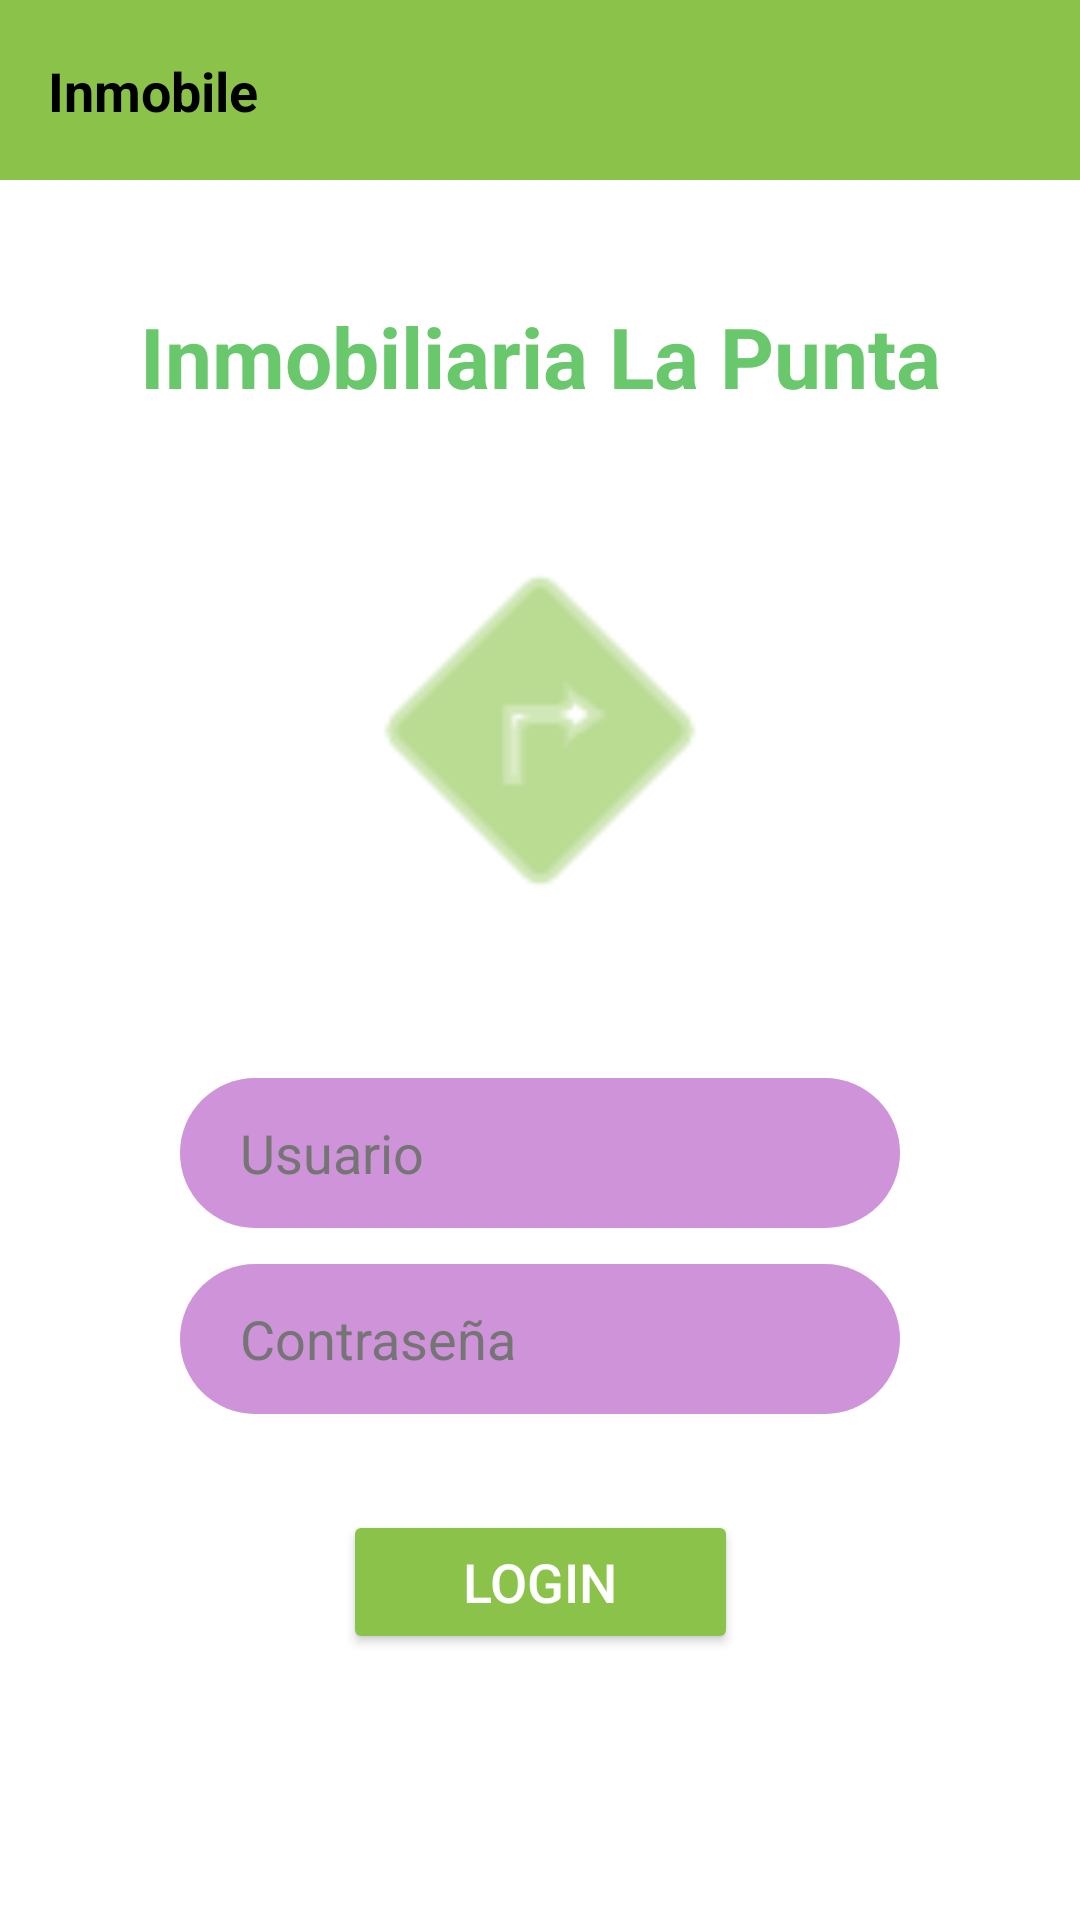

The Android layout XML behind this screen, and the referenced resources:
<!-- AndroidManifest.xml: application theme Theme.TP1Retrofit -->
<!-- res/layout/activity_main.xml -->
<?xml version="1.0" encoding="utf-8"?>
<androidx.constraintlayout.widget.ConstraintLayout
    xmlns:android="http://schemas.android.com/apk/res/android"
    xmlns:app="http://schemas.android.com/apk/res-auto"
    android:layout_width="match_parent"
    android:layout_height="match_parent"
    android:background="#FFFFFF">

    <View
        android:id="@+id/topBar"
        android:layout_width="match_parent"
        android:layout_height="60dp"
        android:background="#8BC34A"
        app:layout_constraintTop_toTopOf="parent" />

    <TextView
        android:id="@+id/tvInmobile"
        android:layout_width="wrap_content"
        android:layout_height="wrap_content"
        android:layout_marginStart="16dp"
        android:text="Inmobile"
        android:textColor="#000000"
        android:textSize="18sp"
        android:textStyle="bold"
        app:layout_constraintBottom_toBottomOf="@+id/topBar"
        app:layout_constraintStart_toStartOf="parent"
        app:layout_constraintTop_toTopOf="@+id/topBar" />

    <TextView
        android:id="@+id/tvTitle"
        android:layout_width="wrap_content"
        android:layout_height="wrap_content"
        android:layout_marginTop="40dp"
        android:text="Inmobiliaria La Punta"
        android:textColor="#68C86B"
        android:textSize="28sp"
        android:textStyle="bold"
        app:layout_constraintEnd_toEndOf="parent"
        app:layout_constraintStart_toStartOf="parent"
        app:layout_constraintTop_toBottomOf="@+id/topBar" />

    <ImageView
        android:id="@+id/imgLogo"
        android:layout_width="150dp"
        android:layout_height="150dp"
        android:layout_marginTop="32dp"
        android:src="@android:drawable/ic_menu_directions"
        android:tint="#8BC34A"
        app:layout_constraintEnd_toEndOf="parent"
        app:layout_constraintStart_toStartOf="parent"
        app:layout_constraintTop_toBottomOf="@+id/tvTitle" />

    <EditText
        android:id="@+id/etUsuario"
        android:layout_width="0dp"
        android:layout_height="50dp"
        android:layout_marginStart="60dp"
        android:layout_marginTop="40dp"
        android:layout_marginEnd="60dp"
        android:background="@drawable/rounded_input"
        android:hint="Usuario"
        android:paddingStart="20dp"
        android:textColorHint="#757575"
        app:layout_constraintEnd_toEndOf="parent"
        app:layout_constraintStart_toStartOf="parent"
        app:layout_constraintTop_toBottomOf="@+id/imgLogo" />

    <EditText
        android:id="@+id/etPassword"
        android:layout_width="0dp"
        android:layout_height="50dp"
        android:layout_marginTop="12dp"
        android:background="@drawable/rounded_input"
        android:hint="Contraseña"
        android:inputType="textPassword"
        android:paddingStart="20dp"
        android:textColorHint="#757575"
        app:layout_constraintEnd_toEndOf="@+id/etUsuario"
        app:layout_constraintStart_toStartOf="@+id/etUsuario"
        app:layout_constraintTop_toBottomOf="@+id/etUsuario" />

    <Button
        android:id="@+id/btnLogin"
        android:layout_width="wrap_content"
        android:layout_height="wrap_content"
        android:layout_marginTop="32dp"
        android:backgroundTint="#8BC34A"
        android:paddingStart="40dp"
        android:paddingEnd="40dp"
        android:text="LOGIN"
        android:textColor="#FFFFFF"
        android:textSize="18sp"
        app:cornerRadius="25dp"
        app:layout_constraintEnd_toEndOf="parent"
        app:layout_constraintStart_toStartOf="parent"
        app:layout_constraintTop_toBottomOf="@+id/etPassword" />

</androidx.constraintlayout.widget.ConstraintLayout>
<!-- resources referenced by this layout -->
<resources>
  <!-- drawable rounded_input (drawable) -->
  <?xml version="1.0" encoding="utf-8"?>
  <shape xmlns:android="http://schemas.android.com/apk/res/android">
      <solid android:color="#CE93D8" />
  
      <corners android:radius="25dp" />
  
      <padding
          android:left="10dp"
          android:right="10dp" />
  </shape>
  <style name="Theme.TP1Retrofit" parent="Base.Theme.TP1Retrofit" />
  <style name="Base.Theme.TP1Retrofit" parent="Theme.Material3.DayNight.NoActionBar">
          
          
      </style>
</resources>
